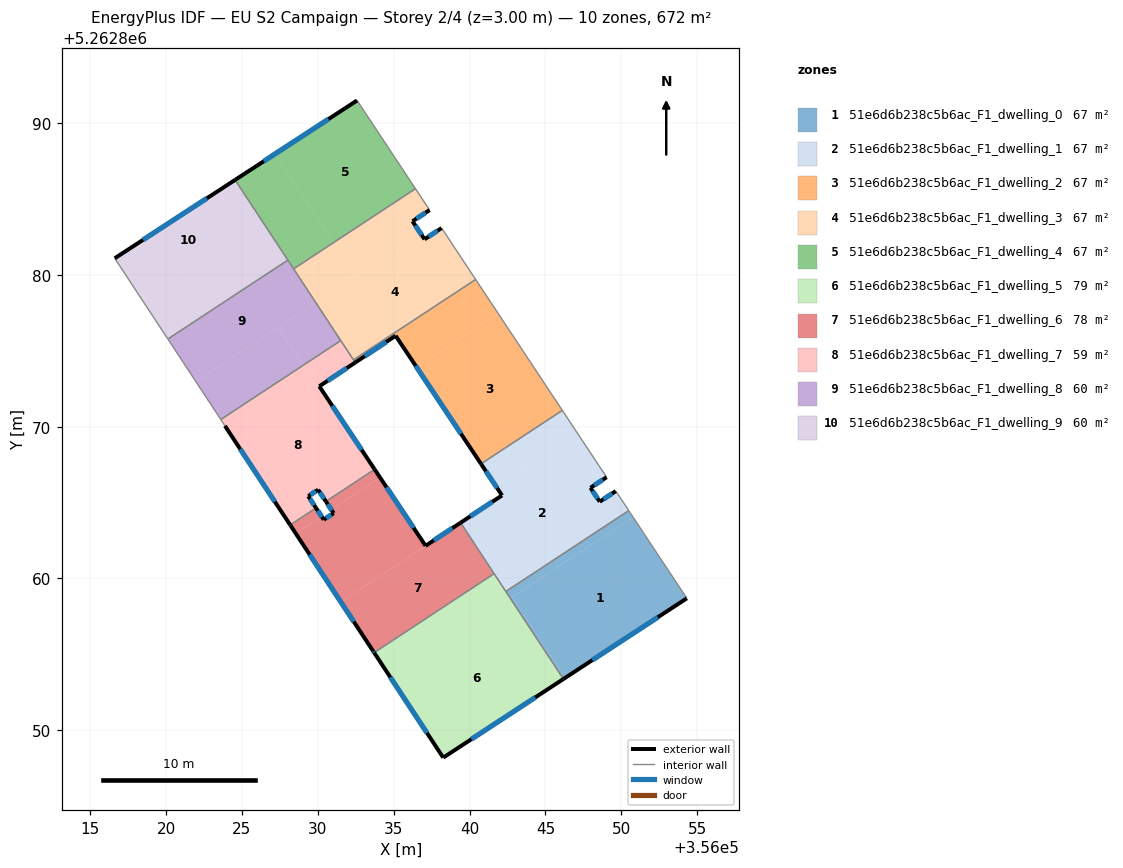
=== STOREY PLAN SPEC (per zone: floor XY polygon, exterior-wall plan segments, windows/doors) ===
zone 1: 51e6d6b238c5b6ac_F1_dwelling_0  (67.2 m²)
  floor: (356050.79, 5262864.02) (356054.32, 5262858.69) (356046.31, 5262853.45) (356042.80, 5262858.77)
  floor: (356042.80, 5262858.77) (356046.31, 5262853.45) (356046.19, 5262853.37) (356042.69, 5262858.69)
  floor: (356050.49, 5262864.47) (356050.79, 5262864.02) (356042.69, 5262858.69) (356042.39, 5262859.14)
  exterior wall: (356046.19, 5262853.37) – (356054.32, 5262858.69)  [9.7 m]
    window: (356048.10, 5262854.62) – (356052.41, 5262857.44)  [8.2 m²]
  interior walls: 3
zone 2: 51e6d6b238c5b6ac_F1_dwelling_1  (67.2 m²)
  floor: (356049.03, 5262866.67) (356047.97, 5262865.97) (356048.58, 5262865.06) (356049.64, 5262865.76) (356049.98, 5262865.25) (356050.49, 5262864.47) (356042.39, 5262859.14) (356039.41, 5262863.67) (356042.14, 5262865.47) (356041.75, 5262866.07) (356047.10, 5262869.59)
  floor: (356046.12, 5262871.08) (356047.10, 5262869.59) (356041.75, 5262866.07) (356040.76, 5262867.55)
  exterior wall: (356049.64, 5262865.76) – (356048.58, 5262865.06)  [1.3 m]
    window: (356049.39, 5262865.59) – (356048.83, 5262865.22)  [1.1 m²]
  exterior wall: (356042.14, 5262865.47) – (356039.41, 5262863.67)  [3.3 m]
    window: (356041.50, 5262865.05) – (356040.05, 5262864.10)  [2.8 m²]
  exterior wall: (356040.76, 5262867.55) – (356042.14, 5262865.47)  [2.5 m]
    window: (356041.08, 5262867.06) – (356041.82, 5262865.96)  [2.1 m²]
  exterior wall: (356047.97, 5262865.97) – (356049.03, 5262866.67)  [1.3 m]
    window: (356048.22, 5262866.14) – (356048.79, 5262866.51)  [1.1 m²]
  exterior wall: (356048.58, 5262865.06) – (356047.97, 5262865.97)  [1.1 m]
    window: (356048.44, 5262865.27) – (356048.11, 5262865.76)  [0.9 m²]
  interior walls: 8
zone 3: 51e6d6b238c5b6ac_F1_dwelling_2  (67.2 m²)
  floor: (356041.89, 5262877.46) (356046.12, 5262871.08) (356040.76, 5262867.55) (356036.51, 5262873.92)
  floor: (356040.40, 5262879.71) (356041.89, 5262877.46) (356036.51, 5262873.92) (356035.13, 5262876.00) (356032.46, 5262874.23) (356032.35, 5262874.41)
  exterior wall: (356032.46, 5262874.23) – (356035.13, 5262876.00)  [3.2 m]
    window: (356033.09, 5262874.65) – (356034.50, 5262875.58)  [2.7 m²]
  exterior wall: (356035.13, 5262876.00) – (356040.76, 5262867.55)  [10.1 m]
    window: (356036.45, 5262874.01) – (356039.43, 5262869.54)  [8.6 m²]
  interior walls: 4
zone 4: 51e6d6b238c5b6ac_F1_dwelling_3  (67.2 m²)
  floor: (356038.16, 5262883.10) (356040.40, 5262879.71) (356032.35, 5262874.41) (356029.86, 5262878.18) (356036.78, 5262882.73) (356037.03, 5262882.36)
  floor: (356036.44, 5262885.69) (356037.37, 5262884.28) (356036.24, 5262883.54) (356036.78, 5262882.73) (356032.49, 5262879.91) (356031.03, 5262882.13)
  floor: (356031.03, 5262882.13) (356032.49, 5262879.91) (356029.86, 5262878.18) (356028.40, 5262880.41)
  exterior wall: (356036.24, 5262883.54) – (356037.37, 5262884.28)  [1.3 m]
    window: (356036.51, 5262883.72) – (356037.10, 5262884.11)  [1.1 m²]
  exterior wall: (356037.03, 5262882.36) – (356036.24, 5262883.54)  [1.4 m]
    window: (356036.85, 5262882.63) – (356036.43, 5262883.26)  [1.2 m²]
  exterior wall: (356038.16, 5262883.10) – (356037.03, 5262882.36)  [1.3 m]
    window: (356037.89, 5262882.92) – (356037.30, 5262882.53)  [1.1 m²]
  interior walls: 8
zone 5: 51e6d6b238c5b6ac_F1_dwelling_4  (67.2 m²)
  floor: (356032.59, 5262891.51) (356036.44, 5262885.69) (356031.03, 5262882.13) (356027.18, 5262887.98)
  floor: (356027.18, 5262887.98) (356031.03, 5262882.13) (356028.40, 5262880.41) (356024.55, 5262886.27)
  exterior wall: (356032.59, 5262891.51) – (356024.55, 5262886.27)  [9.6 m]
    window: (356030.70, 5262890.28) – (356026.43, 5262887.50)  [8.1 m²]
  interior walls: 4
zone 6: 51e6d6b238c5b6ac_F1_dwelling_5  (78.6 m²)
  floor: (356042.69, 5262858.69) (356046.19, 5262853.37) (356038.27, 5262848.19) (356034.78, 5262853.49)
  floor: (356041.60, 5262860.30) (356042.67, 5262858.68) (356034.78, 5262853.49) (356033.71, 5262855.11)
  floor: (356041.62, 5262860.31) (356042.69, 5262858.69) (356042.67, 5262858.68) (356041.60, 5262860.30)
  exterior wall: (356038.27, 5262848.19) – (356046.19, 5262853.37)  [9.5 m]
    window: (356040.13, 5262849.40) – (356044.33, 5262852.15)  [8.0 m²]
  exterior wall: (356033.71, 5262855.11) – (356038.27, 5262848.19)  [8.3 m]
    window: (356034.78, 5262853.48) – (356037.20, 5262849.81)  [7.0 m²]
  interior walls: 3
zone 7: 51e6d6b238c5b6ac_F1_dwelling_6  (77.8 m²)
  floor: (356039.41, 5262863.63) (356041.60, 5262860.30) (356033.71, 5262855.11) (356031.52, 5262858.44)
  floor: (356039.39, 5262863.66) (356039.41, 5262863.63) (356031.52, 5262858.44) (356028.54, 5262862.98) (356030.24, 5262864.10) (356030.39, 5262863.87) (356031.04, 5262864.30) (356030.89, 5262864.53) (356034.11, 5262866.64) (356037.10, 5262862.15)
  floor: (356033.74, 5262867.19) (356034.11, 5262866.64) (356030.89, 5262864.53) (356030.53, 5262865.08)
  floor: (356029.88, 5262864.65) (356030.24, 5262864.10) (356028.54, 5262862.98) (356028.18, 5262863.53)
  floor: (356039.41, 5262863.67) (356041.60, 5262860.35) (356041.62, 5262860.31) (356041.60, 5262860.30) (356039.39, 5262863.66)
  exterior wall: (356028.18, 5262863.53) – (356033.66, 5262855.19)  [10.0 m]
    window: (356029.46, 5262861.57) – (356032.37, 5262857.15)  [8.4 m²]
  exterior wall: (356030.39, 5262863.87) – (356029.88, 5262864.65)  [0.9 m]
    window: (356030.27, 5262864.05) – (356030.00, 5262864.46)  [0.8 m²]
  exterior wall: (356031.04, 5262864.30) – (356030.39, 5262863.87)  [0.8 m]
    window: (356030.89, 5262864.20) – (356030.54, 5262863.97)  [0.7 m²]
  exterior wall: (356030.53, 5262865.08) – (356031.04, 5262864.30)  [0.9 m]
    window: (356030.65, 5262864.89) – (356030.92, 5262864.48)  [0.8 m²]
  exterior wall: (356037.10, 5262862.15) – (356033.74, 5262867.19)  [6.1 m]
    window: (356036.31, 5262863.33) – (356034.53, 5262866.00)  [5.1 m²]
  exterior wall: (356039.41, 5262863.67) – (356037.10, 5262862.15)  [2.8 m]
    window: (356038.87, 5262863.32) – (356037.64, 5262862.51)  [2.3 m²]
  exterior wall: (356033.66, 5262855.19) – (356033.71, 5262855.11)  [0.1 m]
    window: (356033.67, 5262855.17) – (356033.70, 5262855.13)  [0.1 m²]
  interior walls: 5
zone 8: 51e6d6b238c5b6ac_F1_dwelling_7  (59.5 m²)
  floor: (356030.10, 5262872.66) (356033.74, 5262867.19) (356030.53, 5262865.08) (356030.02, 5262865.85) (356029.37, 5262865.42) (356029.88, 5262864.65) (356028.18, 5262863.53) (356023.75, 5262870.25) (356023.71, 5262870.31) (356023.68, 5262870.35) (356023.60, 5262870.48) (356029.01, 5262874.04) (356029.97, 5262872.58)
  floor: (356031.54, 5262875.64) (356032.46, 5262874.23) (356029.97, 5262872.58) (356029.01, 5262874.04) (356031.51, 5262875.68)
  exterior wall: (356029.88, 5262864.65) – (356029.37, 5262865.42)  [0.9 m]
    window: (356029.76, 5262864.83) – (356029.49, 5262865.24)  [0.8 m²]
  exterior wall: (356023.88, 5262870.06) – (356028.18, 5262863.53)  [7.8 m]
    window: (356024.89, 5262868.52) – (356027.17, 5262865.06)  [6.6 m²]
  exterior wall: (356030.10, 5262872.66) – (356032.46, 5262874.23)  [2.8 m]
    window: (356030.65, 5262873.03) – (356031.91, 5262873.86)  [2.4 m²]
  exterior wall: (356033.74, 5262867.19) – (356030.10, 5262872.66)  [6.6 m]
    window: (356032.89, 5262868.47) – (356030.95, 5262871.38)  [5.6 m²]
  exterior wall: (356030.02, 5262865.85) – (356030.53, 5262865.08)  [0.9 m]
    window: (356030.14, 5262865.67) – (356030.41, 5262865.26)  [0.8 m²]
  exterior wall: (356029.37, 5262865.42) – (356030.02, 5262865.85)  [0.8 m]
    window: (356029.52, 5262865.52) – (356029.87, 5262865.75)  [0.7 m²]
  interior walls: 9
zone 9: 51e6d6b238c5b6ac_F1_dwelling_8  (60.1 m²)
  floor: (356028.00, 5262880.97) (356029.84, 5262878.17) (356021.96, 5262872.98) (356020.11, 5262875.78)
  floor: (356027.37, 5262876.54) (356029.01, 5262874.04) (356023.60, 5262870.48) (356023.59, 5262870.50) (356021.96, 5262872.98)
  floor: (356029.86, 5262878.18) (356031.43, 5262875.80) (356031.51, 5262875.68) (356029.01, 5262874.04) (356027.37, 5262876.54)
  floor: (356028.02, 5262880.98) (356029.86, 5262878.18) (356029.84, 5262878.17) (356028.00, 5262880.97)
  interior walls: 7
zone 10: 51e6d6b238c5b6ac_F1_dwelling_9  (60.1 m²)
  floor: (356026.28, 5262883.58) (356018.40, 5262878.39) (356016.61, 5262881.10) (356024.55, 5262886.27) (356028.02, 5262880.98) (356028.00, 5262880.97)
  floor: (356026.28, 5262883.58) (356028.00, 5262880.97) (356020.11, 5262875.78) (356018.40, 5262878.39)
  exterior wall: (356024.55, 5262886.27) – (356016.61, 5262881.10)  [9.5 m]
    window: (356022.68, 5262885.06) – (356018.48, 5262882.32)  [8.0 m²]
  interior walls: 3

=== DERIVED (storey summary) ===
Building: EU S2 Campaign
Storey: 2 of 4  (floor level z = 3.00 m)
Storey gross floor area: 672.0 m²
Zones on this storey: 10
  - 51e6d6b238c5b6ac_F1_dwelling_0: floor 67.2 m²; exterior wall 9.7 m (29.2 m²); 1 window(s) 8.2 m²; WWR 28.1%
  - 51e6d6b238c5b6ac_F1_dwelling_1: floor 67.2 m²; exterior wall 9.4 m (28.2 m²); 5 window(s) 7.9 m²; WWR 28.1%
  - 51e6d6b238c5b6ac_F1_dwelling_2: floor 67.2 m²; exterior wall 13.3 m (40.0 m²); 2 window(s) 11.3 m²; WWR 28.1%
  - 51e6d6b238c5b6ac_F1_dwelling_3: floor 67.2 m²; exterior wall 4.1 m (12.4 m²); 3 window(s) 3.5 m²; WWR 28.1%
  - 51e6d6b238c5b6ac_F1_dwelling_4: floor 67.2 m²; exterior wall 9.6 m (28.8 m²); 1 window(s) 8.1 m²; WWR 28.1%
  - 51e6d6b238c5b6ac_F1_dwelling_5: floor 78.6 m²; exterior wall 17.8 m (53.3 m²); 2 window(s) 15.0 m²; WWR 28.1%
  - 51e6d6b238c5b6ac_F1_dwelling_6: floor 77.8 m²; exterior wall 21.5 m (64.6 m²); 7 window(s) 18.2 m²; WWR 28.1%
  - 51e6d6b238c5b6ac_F1_dwelling_7: floor 59.5 m²; exterior wall 19.9 m (59.6 m²); 6 window(s) 16.8 m²; WWR 28.1%
  - 51e6d6b238c5b6ac_F1_dwelling_8: floor 60.1 m²
  - 51e6d6b238c5b6ac_F1_dwelling_9: floor 60.1 m²; exterior wall 9.5 m (28.4 m²); 1 window(s) 8.0 m²; WWR 28.1%
Zone adjacency (shared interzone walls):
  - 51e6d6b238c5b6ac_F1_dwelling_0 ↔ 51e6d6b238c5b6ac_F1_dwelling_1
  - 51e6d6b238c5b6ac_F1_dwelling_0 ↔ 51e6d6b238c5b6ac_F1_dwelling_5
  - 51e6d6b238c5b6ac_F1_dwelling_1 ↔ 51e6d6b238c5b6ac_F1_dwelling_2
  - 51e6d6b238c5b6ac_F1_dwelling_1 ↔ 51e6d6b238c5b6ac_F1_dwelling_5
  - 51e6d6b238c5b6ac_F1_dwelling_1 ↔ 51e6d6b238c5b6ac_F1_dwelling_6
  - 51e6d6b238c5b6ac_F1_dwelling_2 ↔ 51e6d6b238c5b6ac_F1_dwelling_3
  - 51e6d6b238c5b6ac_F1_dwelling_2 ↔ 51e6d6b238c5b6ac_F1_dwelling_7
  - 51e6d6b238c5b6ac_F1_dwelling_3 ↔ 51e6d6b238c5b6ac_F1_dwelling_4
  - 51e6d6b238c5b6ac_F1_dwelling_3 ↔ 51e6d6b238c5b6ac_F1_dwelling_7
  - 51e6d6b238c5b6ac_F1_dwelling_3 ↔ 51e6d6b238c5b6ac_F1_dwelling_8
  - 51e6d6b238c5b6ac_F1_dwelling_4 ↔ 51e6d6b238c5b6ac_F1_dwelling_8
  - 51e6d6b238c5b6ac_F1_dwelling_4 ↔ 51e6d6b238c5b6ac_F1_dwelling_9
  - 51e6d6b238c5b6ac_F1_dwelling_5 ↔ 51e6d6b238c5b6ac_F1_dwelling_6
  - 51e6d6b238c5b6ac_F1_dwelling_6 ↔ 51e6d6b238c5b6ac_F1_dwelling_7
  - 51e6d6b238c5b6ac_F1_dwelling_7 ↔ 51e6d6b238c5b6ac_F1_dwelling_8
  - 51e6d6b238c5b6ac_F1_dwelling_8 ↔ 51e6d6b238c5b6ac_F1_dwelling_9